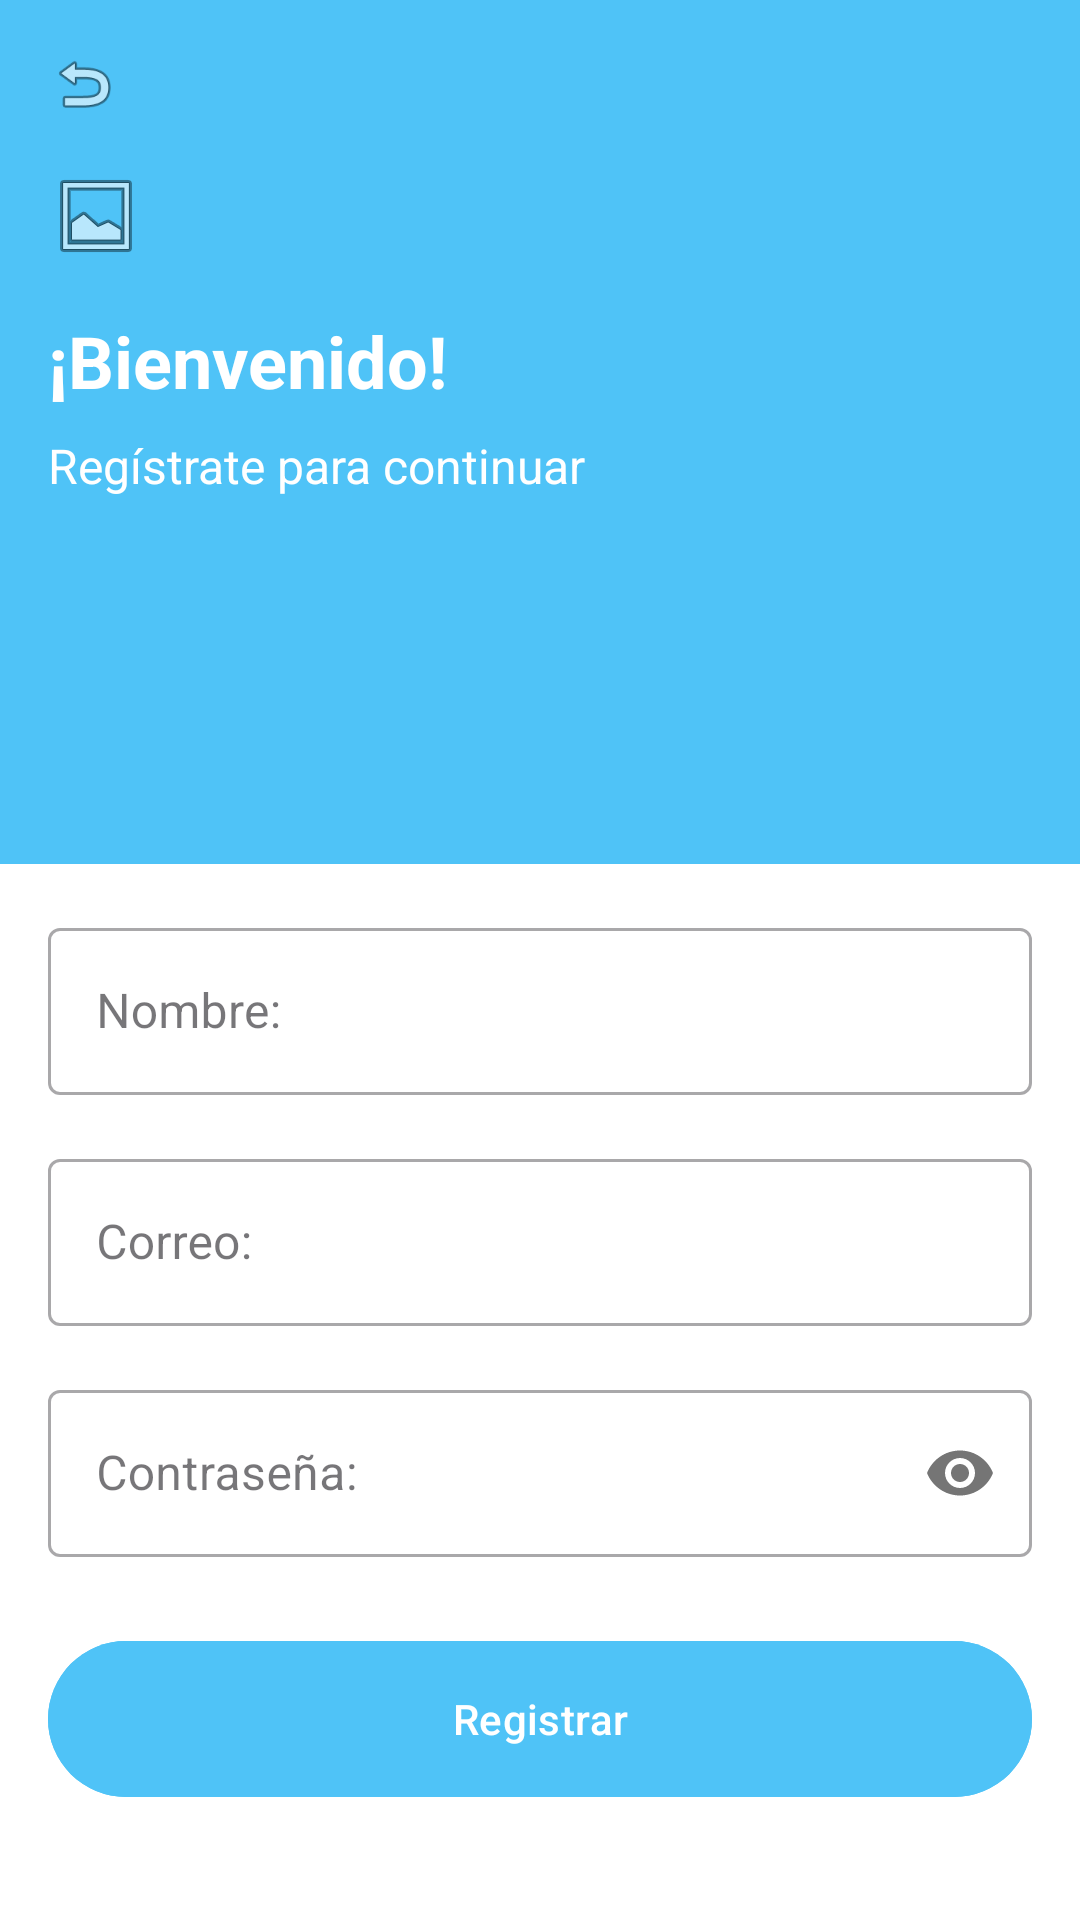

Produce the Android XML layout that renders to this screen, including the resource entries it uses.
<!-- AndroidManifest.xml: application theme Theme.CitasDrMorales -->
<!-- res/layout/fragment_register.xml -->
<?xml version="1.0" encoding="utf-8"?>
<androidx.constraintlayout.widget.ConstraintLayout
    xmlns:android="http://schemas.android.com/apk/res/android"
    xmlns:app="http://schemas.android.com/apk/res-auto"
    android:layout_width="match_parent"
    android:layout_height="match_parent"
    android:background="#FFFFFF">

    <androidx.constraintlayout.widget.Guideline
        android:id="@+id/guidelineHorizontal"
        android:layout_width="wrap_content"
        android:layout_height="wrap_content"
        android:orientation="horizontal"
        app:layout_constraintGuide_percent="0.45" />

    <View
        android:id="@+id/viewBackground"
        android:layout_width="0dp"
        android:layout_height="0dp"
        android:background="#4FC3F7"
        app:layout_constraintTop_toTopOf="parent"
        app:layout_constraintBottom_toTopOf="@id/guidelineHorizontal"
        app:layout_constraintStart_toStartOf="parent"
        app:layout_constraintEnd_toEndOf="parent" />

    <ImageView
        android:id="@+id/btnBack"
        android:layout_width="24dp"
        android:layout_height="24dp"
        android:layout_marginTop="16dp"
        android:layout_marginStart="16dp"
        android:src="@android:drawable/ic_menu_revert"
        app:layout_constraintTop_toTopOf="parent"
        app:layout_constraintStart_toStartOf="parent" />

    <ImageView
        android:id="@+id/imgLogoRegister"
        android:layout_width="32dp"
        android:layout_height="32dp"
        android:layout_marginTop="16dp"
        android:src="@android:drawable/ic_menu_gallery"
        app:layout_constraintTop_toBottomOf="@id/btnBack"
        app:layout_constraintStart_toStartOf="@id/btnBack" />

    <TextView
        android:id="@+id/tvWelcomeRegister"
        android:layout_width="wrap_content"
        android:layout_height="wrap_content"
        android:layout_marginTop="16dp"
        android:text="¡Bienvenido!"
        android:textColor="#FFFFFF"
        android:textSize="24sp"
        android:textStyle="bold"
        app:layout_constraintTop_toBottomOf="@id/imgLogoRegister"
        app:layout_constraintStart_toStartOf="@id/imgLogoRegister" />

    <TextView
        android:id="@+id/tvSubtitleRegister"
        android:layout_width="wrap_content"
        android:layout_height="wrap_content"
        android:layout_marginTop="8dp"
        android:text="Regístrate para continuar"
        android:textColor="#FFFFFF"
        android:textSize="16sp"
        app:layout_constraintTop_toBottomOf="@id/tvWelcomeRegister"
        app:layout_constraintStart_toStartOf="@id/tvWelcomeRegister" />

    <com.google.android.material.textfield.TextInputLayout
        android:id="@+id/tilName"
        style="@style/Widget.MaterialComponents.TextInputLayout.OutlinedBox"
        android:layout_width="0dp"
        android:layout_height="wrap_content"
        android:layout_marginHorizontal="16dp"
        android:layout_marginTop="16dp"
        android:hint="Nombre:"
        app:layout_constraintTop_toBottomOf="@id/guidelineHorizontal"
        app:layout_constraintStart_toStartOf="parent"
        app:layout_constraintEnd_toEndOf="parent">

        <com.google.android.material.textfield.TextInputEditText
            android:layout_width="match_parent"
            android:layout_height="wrap_content"
            android:inputType="textPersonName" />
    </com.google.android.material.textfield.TextInputLayout>

    <com.google.android.material.textfield.TextInputLayout
        android:id="@+id/tilEmailRegister"
        style="@style/Widget.MaterialComponents.TextInputLayout.OutlinedBox"
        android:layout_width="0dp"
        android:layout_height="wrap_content"
        android:layout_marginHorizontal="16dp"
        android:layout_marginTop="16dp"
        android:hint="Correo:"
        app:layout_constraintTop_toBottomOf="@id/tilName"
        app:layout_constraintStart_toStartOf="parent"
        app:layout_constraintEnd_toEndOf="parent">

        <com.google.android.material.textfield.TextInputEditText
            android:layout_width="match_parent"
            android:layout_height="wrap_content"
            android:inputType="textEmailAddress" />
    </com.google.android.material.textfield.TextInputLayout>

    <com.google.android.material.textfield.TextInputLayout
        android:id="@+id/tilPassRegister"
        style="@style/Widget.MaterialComponents.TextInputLayout.OutlinedBox"
        android:layout_width="0dp"
        android:layout_height="wrap_content"
        android:layout_marginHorizontal="16dp"
        android:layout_marginTop="16dp"
        android:hint="Contraseña:"
        app:passwordToggleEnabled="true"
        app:layout_constraintTop_toBottomOf="@id/tilEmailRegister"
        app:layout_constraintStart_toStartOf="parent"
        app:layout_constraintEnd_toEndOf="parent">

        <com.google.android.material.textfield.TextInputEditText
            android:layout_width="match_parent"
            android:layout_height="wrap_content"
            android:inputType="textPassword" />
    </com.google.android.material.textfield.TextInputLayout>

    <com.google.android.material.button.MaterialButton
        android:id="@+id/btnRegistrar"
        android:layout_width="0dp"
        android:layout_height="60dp"
        android:layout_marginHorizontal="16dp"
        android:layout_marginTop="24dp"
        android:text="Registrar"
        android:backgroundTint="#4FC3F7"
        app:cornerRadius="32dp"
        app:layout_constraintTop_toBottomOf="@id/tilPassRegister"
        app:layout_constraintStart_toStartOf="parent"
        app:layout_constraintEnd_toEndOf="parent" />

</androidx.constraintlayout.widget.ConstraintLayout>
<!-- resources referenced by this layout -->
<resources>
  <style name="Theme.CitasDrMorales" parent="Base.Theme.CitasDrMorales" />
  <style name="Base.Theme.CitasDrMorales" parent="Theme.Material3.DayNight.NoActionBar">
          
          
      </style>
</resources>
